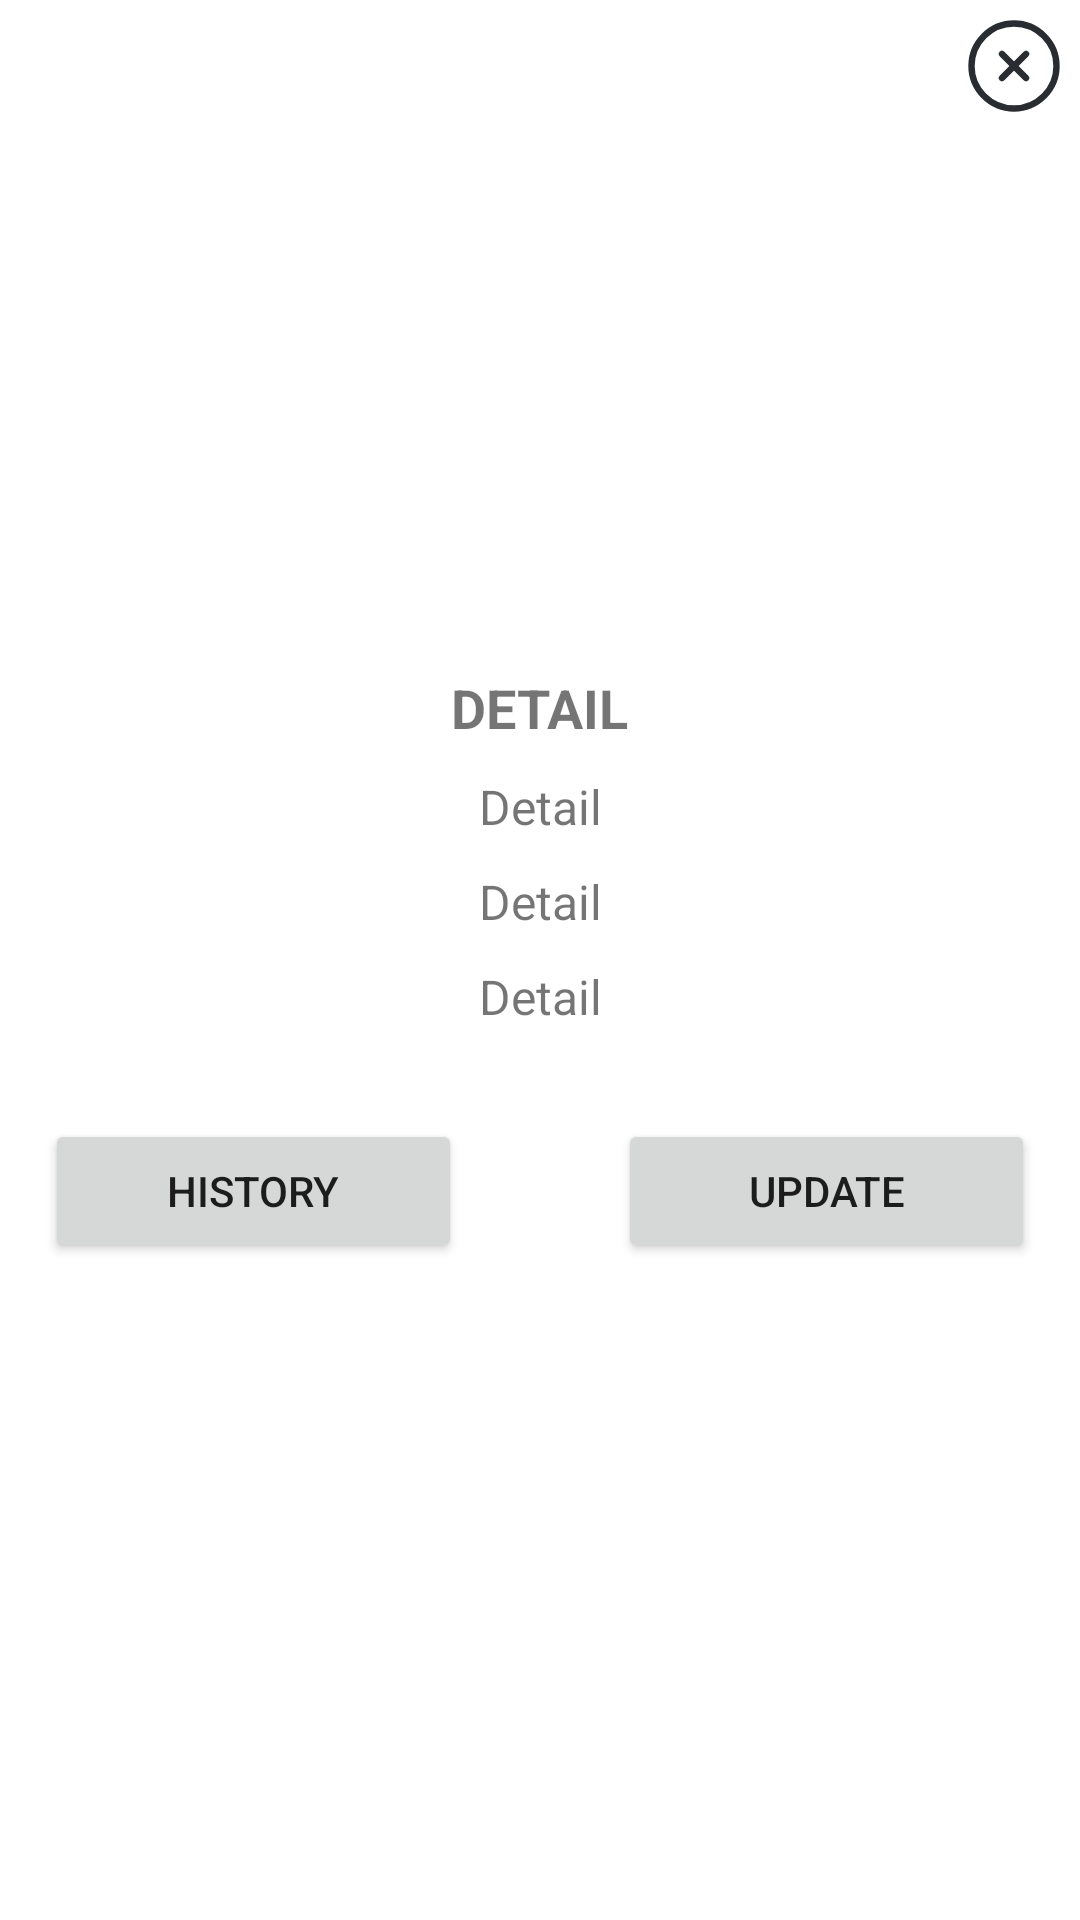

Reconstruct the res/layout file that produces this screen, plus the resources it refers to.
<!-- AndroidManifest.xml: application theme Theme.MyShopManager -->
<!-- res/layout/dialog_layout.xml -->
<?xml version="1.0" encoding="utf-8"?>
<androidx.constraintlayout.widget.ConstraintLayout xmlns:android="http://schemas.android.com/apk/res/android"
    xmlns:app="http://schemas.android.com/apk/res-auto"
    android:layout_width="wrap_content"
    android:layout_height="wrap_content"
    android:layout_gravity="center"
    app:cardCornerRadius="10dp"
    app:cardElevation="@dimen/ten_dp_radius">

    <RelativeLayout
        android:layout_width="wrap_content"
        android:layout_height="wrap_content"
        android:layout_gravity="center"
        android:minHeight="250dp"
        android:gravity="center"
        android:padding="5dp"
        app:layout_constraintBottom_toBottomOf="parent"
        app:layout_constraintEnd_toEndOf="parent"
        app:layout_constraintStart_toStartOf="parent"
        app:layout_constraintTop_toTopOf="parent">


        <TextView
            android:id="@+id/txtItemNameD"
            style="@style/textStyle18"
            android:layout_width="wrap_content"
            android:layout_height="wrap_content"
            android:layout_alignParentTop="true"
            android:layout_centerHorizontal="true"
            android:maxLines="1"
            android:text="@string/detail"
            android:textAllCaps="true" />

        <TextView
            android:id="@+id/txtTotalItemD"
            style="@style/textStyle16"
            android:layout_width="match_parent"
            android:layout_height="wrap_content"
            android:layout_below="@id/txtItemNameD"
            android:text="@string/detail" />

        <TextView
            android:id="@+id/txtItemUsedD"
            style="@style/textStyle16"
            android:layout_width="match_parent"
            android:layout_height="wrap_content"
            android:layout_below="@+id/txtTotalItemD"
            android:text="@string/detail" />

        <TextView
            android:id="@+id/txtItemAva"
            style="@style/textStyle16"
            android:layout_width="match_parent"
            android:layout_height="wrap_content"
            android:layout_below="@id/txtItemUsedD"
            android:text="@string/detail" />

        <LinearLayout
            android:layout_width="match_parent"
            android:layout_height="wrap_content"
            android:layout_below="@id/txtItemAva"
            android:layout_centerHorizontal="true"
            android:layout_marginTop="25dp"
            android:gravity="center">

            <Button
                android:id="@+id/btnHistory"
                android:layout_width="wrap_content"
                android:layout_height="wrap_content"
                android:layout_marginStart="10dp"
                android:layout_weight="1"
                android:text="@string/history" />

            <View
                android:layout_width="1dp"
                android:layout_height="1dp"
                android:layout_weight="1" />

            <Button
                android:id="@+id/btnAddUsed"
                android:layout_width="wrap_content"
                android:layout_height="wrap_content"
                android:layout_marginEnd="10dp"
                android:layout_weight="1"
                android:text="@string/update_use" />
        </LinearLayout>

    </RelativeLayout>

    <ImageView
        android:id="@+id/btnClose"
        android:layout_width="wrap_content"
        android:layout_height="wrap_content"
        android:layout_alignParentEnd="true"
        android:contentDescription="@string/close"
        android:padding="5dp"
        android:src="@drawable/ic_close"
        app:layout_constraintEnd_toEndOf="parent"
        app:layout_constraintTop_toTopOf="parent" />


</androidx.constraintlayout.widget.ConstraintLayout>
<!-- resources referenced by this layout -->
<resources>
  <dimen name="ten_dp_radius">10dp</dimen>
  <!-- drawable ic_close (drawable) -->
  <vector android:height="34dp" android:viewportHeight="24"
      android:viewportWidth="24" android:width="34dp" xmlns:android="http://schemas.android.com/apk/res/android">
      <path android:fillColor="#00000000"
          android:pathData="M12,22C17.5,22 22,17.5 22,12C22,6.5 17.5,2 12,2C6.5,2 2,6.5 2,12C2,17.5 6.5,22 12,22Z"
          android:strokeColor="#292D32" android:strokeLineCap="round"
          android:strokeLineJoin="round" android:strokeWidth="1.5"/>
      <path android:fillColor="#00000000"
          android:pathData="M9.17,14.83L14.83,9.17"
          android:strokeColor="#292D32" android:strokeLineCap="round"
          android:strokeLineJoin="round" android:strokeWidth="1.5"/>
      <path android:fillColor="#00000000"
          android:pathData="M14.83,14.83L9.17,9.17"
          android:strokeColor="#292D32" android:strokeLineCap="round"
          android:strokeLineJoin="round" android:strokeWidth="1.5"/>
  </vector>
  <string name="close">use for close dialoge</string>
  <string name="detail">Detail</string>
  <string name="history">History</string>
  <string name="update_use">update</string>
  <style name="textStyle16">
          <item name="android:textSize">16sp</item>
          <item name="android:textAlignment">center</item>
          <item name="android:padding">5dp</item>
      </style>
  <style name="textStyle18">
          <item name="android:textSize">18sp</item>
          <item name="android:textStyle">bold</item>
          <item name="android:textAlignment">center</item>
          <item name="android:padding">5dp</item>
      </style>
  <style name="Theme.MyShopManager" parent="Theme.MaterialComponents.DayNight.DarkActionBar">
          
          <item name="colorPrimary">@color/purple_500</item>
          <item name="colorPrimaryVariant">@color/purple_700</item>
          <item name="colorOnPrimary">@color/white</item>
          
          <item name="colorSecondary">@color/teal_200</item>
          <item name="colorSecondaryVariant">@color/teal_700</item>
          <item name="colorOnSecondary">@color/black</item>
          
          <item name="android:statusBarColor">?attr/colorPrimaryVariant</item>
          
      </style>
  <color name="purple_500">#FF6200EE</color>
  <color name="purple_700">#FF3700B3</color>
  <color name="white">#FFFFFFFF</color>
  <color name="teal_200">#FF03DAC5</color>
  <color name="teal_700">#FF018786</color>
  <color name="black">#FF000000</color>
</resources>
